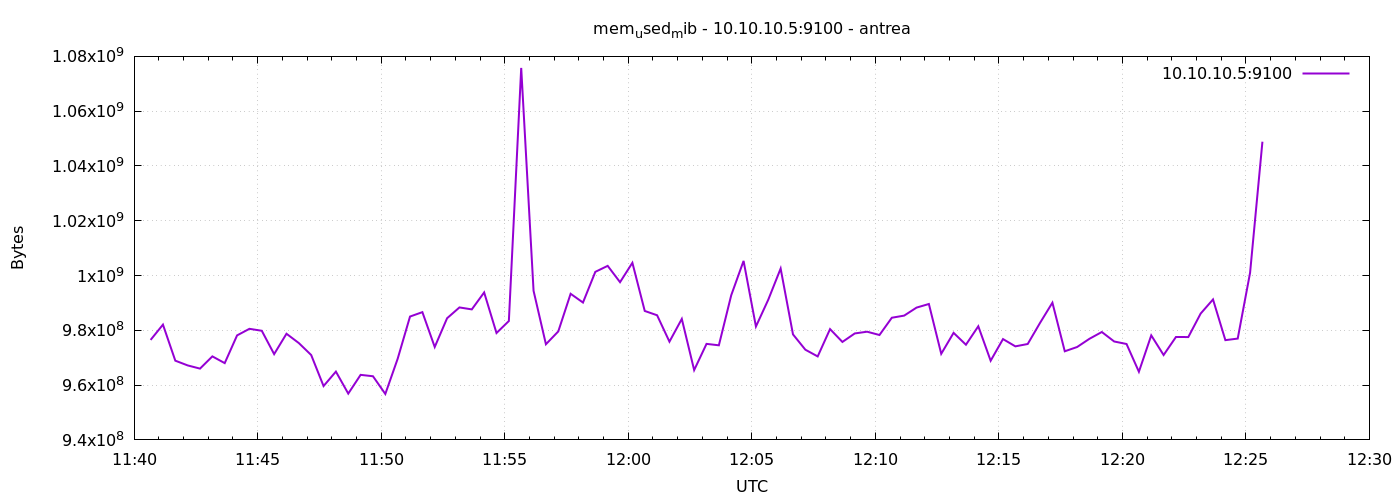

Data behind this chart, as committed beside it:
1777117240	976498688
1777117270	982077440
1777117300	968921088
1777117330	967192576
1777117360	966021120
1777117390	970489856
1777117420	968028160
1777117450	978149376
1777117480	980549632
1777117510	979841024
1777117540	971313152
1777117570	978751488
1777117600	975343616
1777117630	970981376
1777117660	959655936
1777117690	964931584
1777117720	956903424
1777117750	963743744
1777117780	963235840
1777117810	956764160
1777117840	969629696
1777117870	985030656
1777117900	986636288
1777117930	973914112
1777117960	984412160
1777117990	988356608
1777118020	987639808
1777118050	993824768
1777118080	979013632
1777118110	983400448
1777118140	1075785728
1777118170	994426880
1777118200	974917632
1777118230	979595264
1777118260	993337344
1777118290	990142464
1777118320	1001353216
1777118350	1003532288
1777118380	997572608
1777118410	1004650496
1777118440	987070464
1777118470	985497600
1777118500	975859712
1777118530	984166400
1777118560	965484544
1777118590	975052800
1777118620	974528512
1777118650	992796672
1777118680	1005342720
1777118710	981389312
1777118740	991195136
1777118770	1002549248
1777118800	978518016
1777118830	972926976
1777118860	970469376
1777118890	980451328
1777118920	975757312
1777118950	978862080
1777118980	979496960
1777119010	978288640
1777119040	984592384
... 30 more rows
